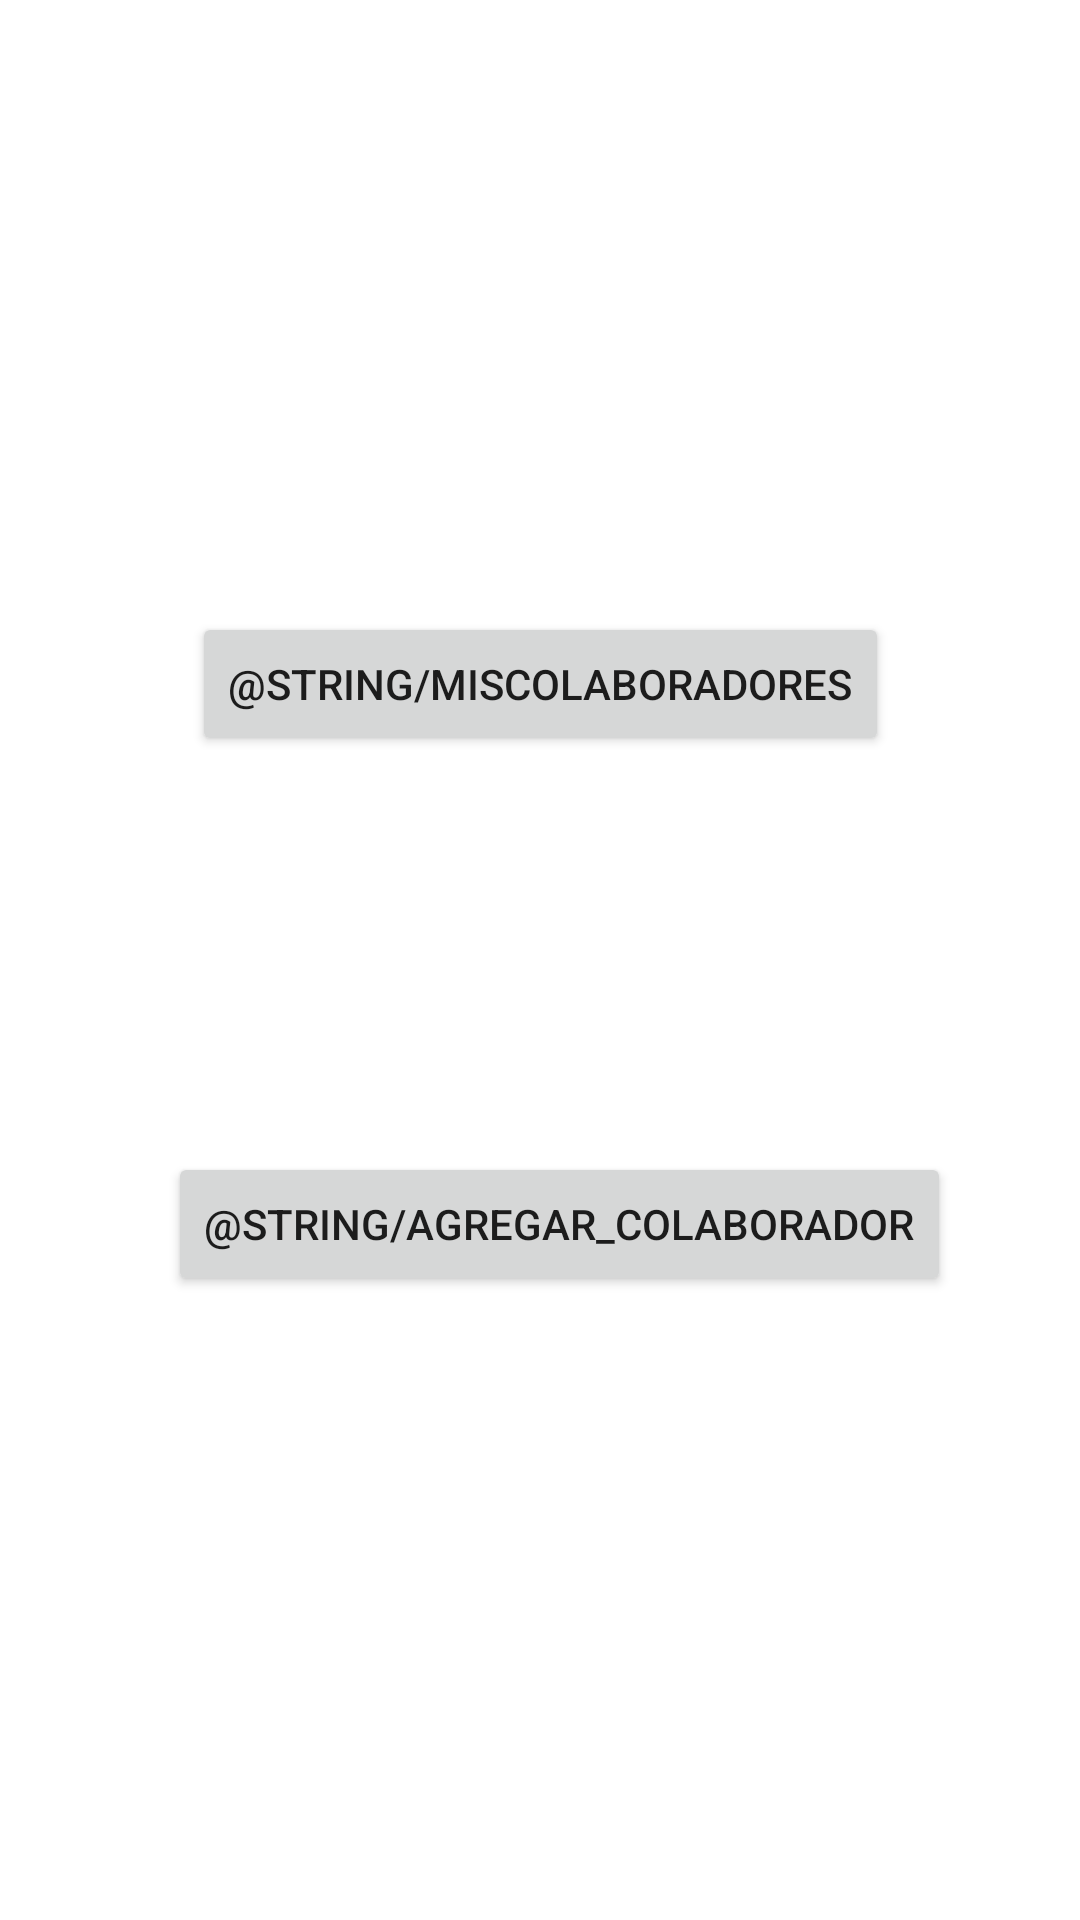

Write the Android layout XML for this screen, with the resource values it uses.
<!-- AndroidManifest.xml: application theme Theme.Examen_Branch -->
<!-- res/layout/activity_colaboradores.xml -->
<?xml version="1.0" encoding="utf-8"?>
<androidx.constraintlayout.widget.ConstraintLayout xmlns:android="http://schemas.android.com/apk/res/android"
    xmlns:app="http://schemas.android.com/apk/res-auto"
    xmlns:tools="http://schemas.android.com/tools"
    android:layout_width="match_parent"
    android:layout_height="match_parent"
    tools:context=".Colaboradores">

    <Button
        android:id="@+id/btnMisColaboradores"
        android:layout_width="wrap_content"
        android:layout_height="wrap_content"
        android:layout_marginTop="204dp"
        android:text="@string/miscolaboradores"
        app:layout_constraintEnd_toEndOf="parent"
        app:layout_constraintStart_toStartOf="parent"
        app:layout_constraintTop_toTopOf="parent" />

    <Button
        android:id="@+id/btnAgregarColaborador"
        android:layout_width="wrap_content"
        android:layout_height="wrap_content"
        android:layout_marginTop="132dp"
        android:text="@string/agregar_colaborador"
        app:layout_constraintEnd_toEndOf="parent"
        app:layout_constraintHorizontal_bias="0.566"
        app:layout_constraintStart_toStartOf="parent"
        app:layout_constraintTop_toBottomOf="@+id/btnMisColaboradores" />
</androidx.constraintlayout.widget.ConstraintLayout>
<!-- resources referenced by this layout -->
<resources>
  <style name="Theme.Examen_Branch" parent="Theme.MaterialComponents.DayNight.DarkActionBar">
          
          <item name="colorPrimary">@color/purple_500</item>
          <item name="colorPrimaryVariant">@color/purple_700</item>
          <item name="colorOnPrimary">@color/white</item>
          
          <item name="colorSecondary">@color/teal_200</item>
          <item name="colorSecondaryVariant">@color/teal_700</item>
          <item name="colorOnSecondary">@color/black</item>
          
          <item name="android:statusBarColor" tools:targetApi="l">?attr/colorPrimaryVariant</item>
          
      </style>
  <!-- not gathered from this repository: default colours our renderer supplied (Android Studio template values) -->
  <color name="purple_500">#FF6200EE</color>
  <color name="purple_700">#FF3700B3</color>
  <color name="teal_200">#FF03DAC5</color>
  <color name="teal_700">#FF018786</color>
  <color name="black">#FF000000</color>
  <color name="white">#FFFFFFFF</color>
</resources>
